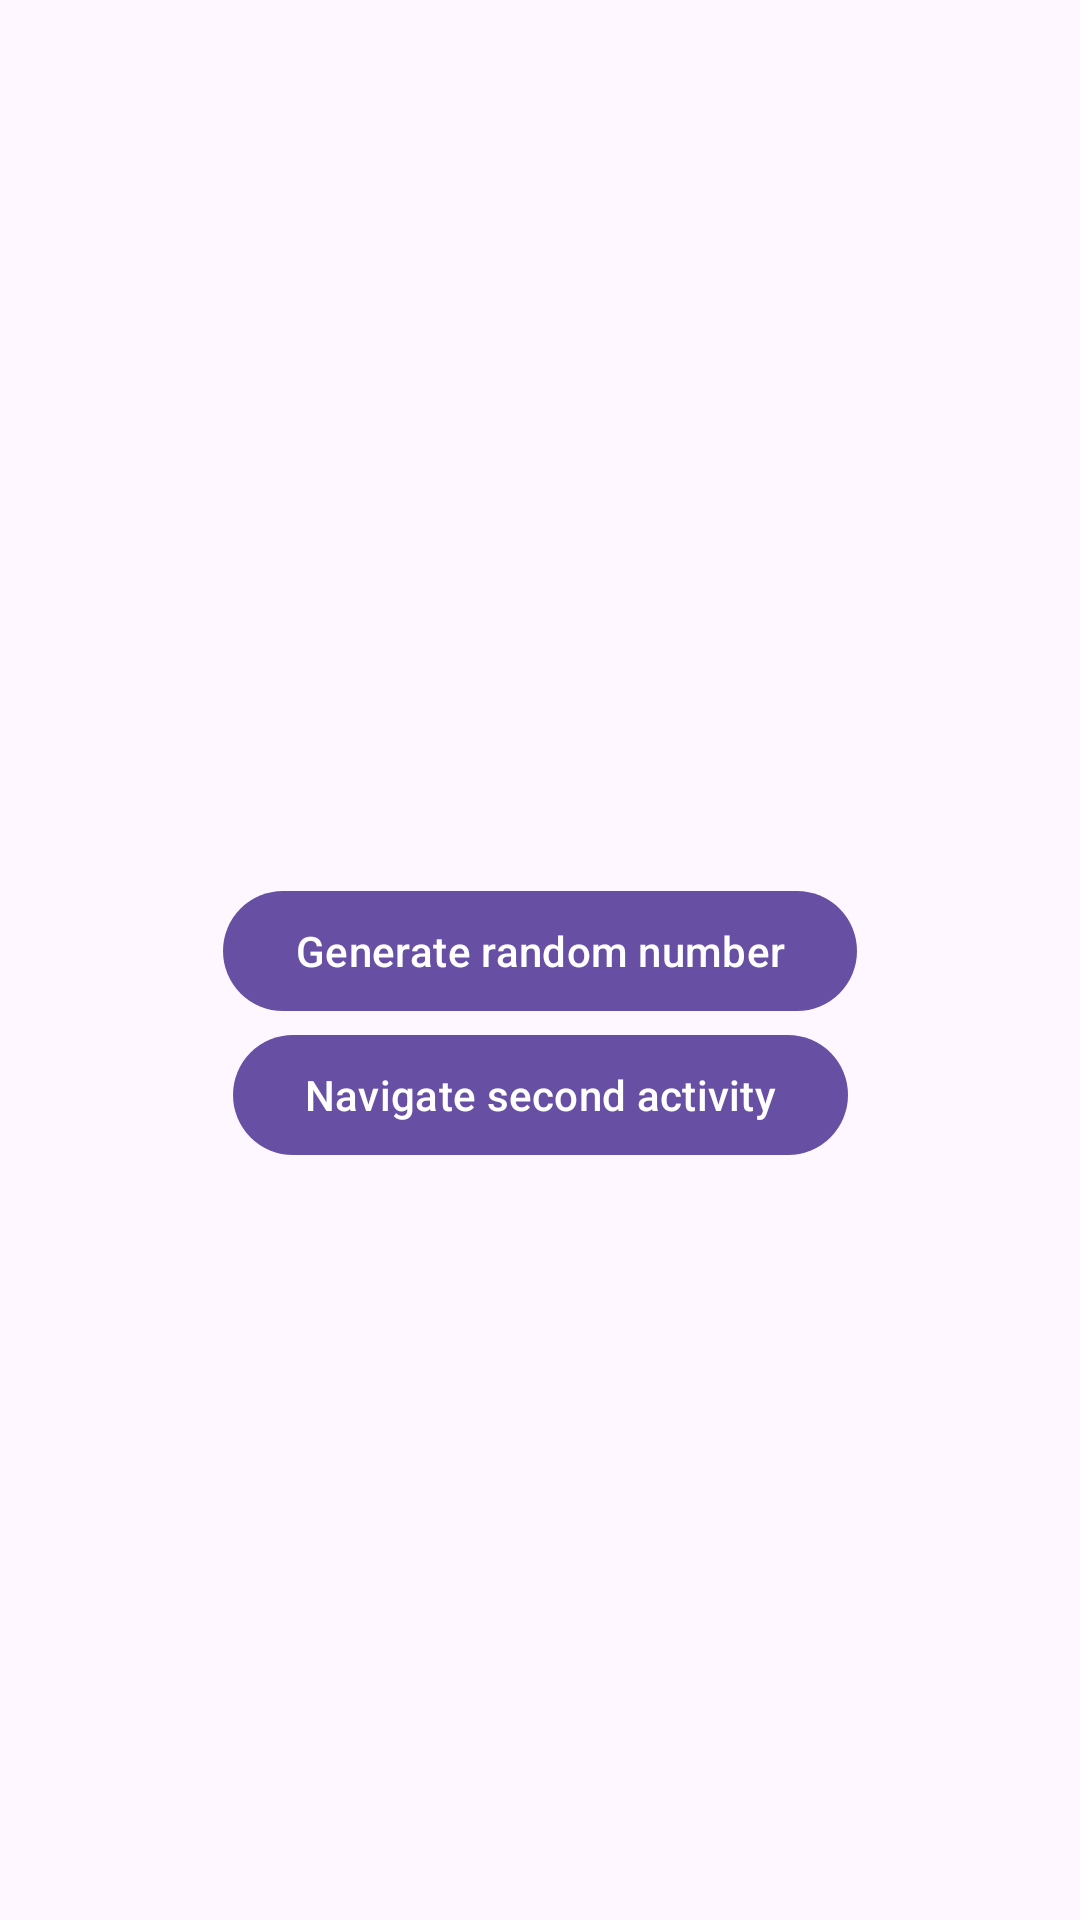

Reconstruct the res/layout file that produces this screen, plus the resources it refers to.
<!-- AndroidManifest.xml: application theme Theme.EventBusDemo -->
<!-- res/layout/activity_main.xml -->
<?xml version="1.0" encoding="utf-8"?>
<androidx.constraintlayout.widget.ConstraintLayout xmlns:android="http://schemas.android.com/apk/res/android"
    xmlns:app="http://schemas.android.com/apk/res-auto"
    xmlns:tools="http://schemas.android.com/tools"
    android:layout_width="match_parent"
    android:layout_height="match_parent"
    tools:context=".presentation.activity.Main">

    <com.google.android.material.textview.MaterialTextView
        android:id="@+id/generate_t"
        android:layout_width="wrap_content"
        android:layout_height="wrap_content"
        android:textAppearance="@style/TextAppearance.Material3.BodyLarge"
        app:layout_constraintBottom_toTopOf="@id/generate_b"
        app:layout_constraintEnd_toEndOf="parent"
        app:layout_constraintStart_toStartOf="parent"
        app:layout_constraintTop_toTopOf="parent"
        app:layout_constraintVertical_chainStyle="packed"
        tools:text="65565644" />

    <com.google.android.material.button.MaterialButton
        android:id="@+id/generate_b"
        android:layout_width="wrap_content"
        android:layout_height="wrap_content"
        android:layout_marginTop="20dp"
        android:text="@string/generate_random_number"
        app:layout_constraintBottom_toTopOf="@id/second_b"
        app:layout_constraintEnd_toEndOf="parent"
        app:layout_constraintStart_toStartOf="parent"
        app:layout_constraintTop_toBottomOf="@id/generate_t" />

    <com.google.android.material.button.MaterialButton
        android:id="@+id/second_b"
        android:layout_width="wrap_content"
        android:layout_height="wrap_content"
        android:text="@string/navigate_second_activity"
        app:layout_constraintBottom_toBottomOf="parent"
        app:layout_constraintEnd_toEndOf="parent"
        app:layout_constraintStart_toStartOf="parent"
        app:layout_constraintTop_toBottomOf="@id/generate_b" />
</androidx.constraintlayout.widget.ConstraintLayout>
<!-- resources referenced by this layout -->
<resources>
  <string name="generate_random_number">Generate random number</string>
  <string name="navigate_second_activity">Navigate second activity</string>
  <style name="Theme.EventBusDemo" parent="Theme.Material3.Light.NoActionBar">
          <item name="android:forceDarkAllowed" tools:targetApi="q">false</item>
      </style>
</resources>
